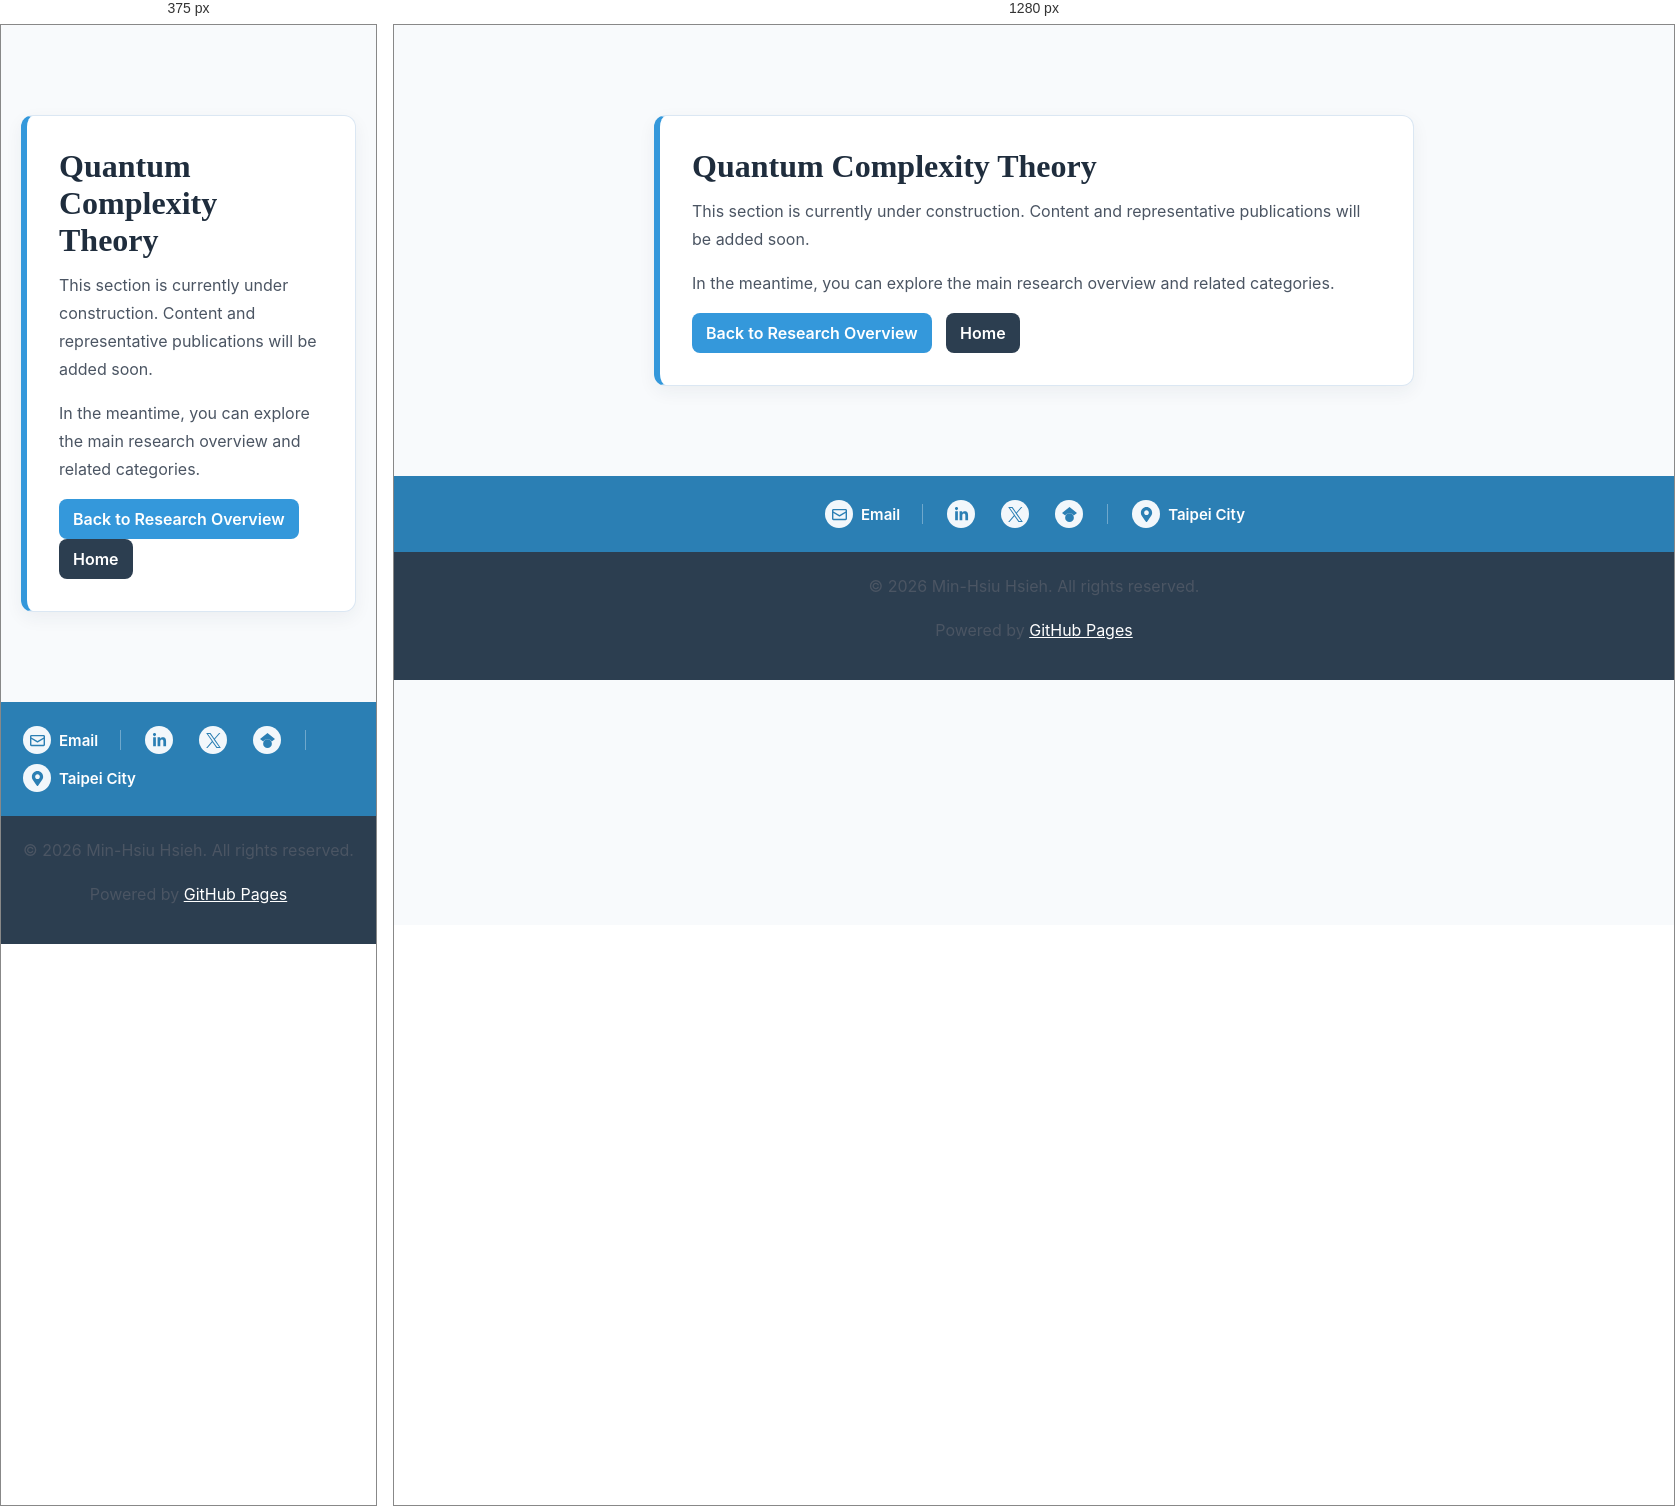
Rendered at 375 px and 1280 px, left to right.

<!-- file: research-complexity.html -->
<!DOCTYPE html>
<html lang="en">
<head>
    <meta charset="UTF-8">
    <meta name="viewport" content="width=device-width, initial-scale=1.0">
    <link rel="preconnect" href="https://fonts.googleapis.com">
    <link rel="preconnect" href="https://fonts.gstatic.com" crossorigin>
    <link href="https://fonts.googleapis.com/css2?family=Inter:wght@400;500;600;700&family=Source+Serif+4:wght@600;700&display=swap" rel="stylesheet">
    <meta name="description" content="Quantum Complexity Theory page is currently under construction.">
    <link rel="canonical" href="https://minhsiu.com/research-complexity.html">
    <title>Quantum Complexity Theory — Under Construction</title>
    <link rel="icon" type="image/png" sizes="32x32" href="/favicon-32x32.png?v=4">
    <link rel="icon" type="image/png" sizes="64x64" href="/favicon.png?v=4">
    <link rel="apple-touch-icon" href="/apple-touch-icon.png?v=4">
    <style>
        body {font-family:"Inter", -apple-system, BlinkMacSystemFont, "Segoe UI", Roboto, Arial, sans-serif; margin:0; background:#f8fafc; color:#243447;}
        .wrap {max-width:760px; margin:10vh auto; padding:0 20px;}
        .card {background:#fff; border:1px solid #dbe7f3; border-left:6px solid #3498db; border-radius:12px; padding:32px; box-shadow:0 6px 18px rgba(31,45,61,0.06);}
        h1 {font-family:"Source Serif 4", Georgia, serif; margin:0 0 12px; color:#1f2d3d;}
        p {line-height:1.75; color:#4b5563; margin:0 0 16px;}
        .actions a {display:inline-block; margin-right:10px; text-decoration:none; color:#fff; background:#3498db; padding:10px 14px; border-radius:8px; font-weight:600;}
        .actions a.secondary {background:#2c3e50;}
        /* Footer */
        footer {
            background: var(--primary-color, #2c3e50);
            color: white;
            margin-top: 50px;
        }

        .footer-content {
            background: #2b7fb4;
            padding: 24px 0;
        }

        .footer-contact-line {
            display: flex;
            flex-wrap: wrap;
            align-items: center;
            justify-content: center;
            gap: 10px 22px;
            max-width: 980px;
            margin: 0 auto;
            padding: 0 20px;
            color: rgba(255, 255, 255, 0.72);
            font-size: 0.94rem;
        }

        .footer-contact-line a {
            display: inline-flex;
            align-items: center;
            gap: 6px;
            color: white;
            text-decoration: none;
            white-space: nowrap;
        }

        .footer-contact-line a:hover {
            text-decoration: underline;
        }

        .footer-label-link {
            gap: 8px;
            font-weight: 600;
        }

        .footer-label-link:hover {
            text-decoration: none;
        }

        .footer-label-link:hover .footer-link-icon,
        .footer-social-link:hover {
            background: white;
            box-shadow: 0 4px 12px rgba(31, 60, 82, 0.18);
            transform: translateY(-1px);
        }

        .footer-link-icon,
        .footer-social-link {
            width: 28px;
            height: 28px;
            margin: 0 2px;
            display: inline-flex;
            align-items: center;
            justify-content: center;
            gap: 0;
            border: 0;
            border-radius: 50%;
            background: rgba(255, 255, 255, 0.94);
            transition: background 0.2s, box-shadow 0.2s, transform 0.2s;
        }

        .footer-social-link:hover {
            text-decoration: none;
        }

        .footer-contact-line svg {
            width: 15px;
            height: 15px;
            fill: #2b7fb4;
        }

        .footer-separator {
            width: 1px;
            height: 20px;
            background: rgba(255, 255, 255, 0.32);
        }

        footer .copyright {
            background: var(--primary-color, #2c3e50);
            color: white;
            text-align: center;
            padding: 20px 0;
        }

        footer a {
            color: white;
            text-decoration: underline;
        }

        @media (max-width: 600px) {
            .footer-contact-line {
                justify-content: flex-start;
            }
        }


    </style>
</head>
<body>
    <div class="wrap">
        <div class="card">
            <h1>Quantum Complexity Theory</h1>
            <p>This section is currently under construction. Content and representative publications will be added soon.</p>
            <p>In the meantime, you can explore the main research overview and related categories.</p>
            <div class="actions">
                <a href="research.html">Back to Research Overview</a>
                <a class="secondary" href="index.html">Home</a>
            </div>
        </div>
    </div>
    <footer>
        <div class="footer-content">
            <div class="footer-contact-line" aria-label="Contact and profile links">
                <a class="footer-label-link" href="mailto:min-hsiu.hsieh@foxconn.com">
                    <span class="footer-link-icon" aria-hidden="true">
                        <svg viewBox="0 0 512 512"><path d="M48 64h416c26.5 0 48 21.5 48 48v288c0 26.5-21.5 48-48 48H48c-26.5 0-48-21.5-48-48V112c0-26.5 21.5-48 48-48zm0 48v40.8l208 122.4 208-122.4V112H48zm416 96.5L268.2 323.7c-7.5 4.4-16.9 4.4-24.4 0L48 208.5V400h416V208.5z"/></svg>
                    </span>
                    Email
                </a>
                <span class="footer-separator" aria-hidden="true"></span>
                <a class="footer-social-link" href="https://www.linkedin.com/in/min-hsiu-hsieh-6199b0/" target="_blank" rel="noopener" aria-label="LinkedIn" title="LinkedIn">
                    <svg viewBox="0 0 448 512" aria-hidden="true"><path d="M100.28 448H7.4V148.9h92.88V448zM53.79 108.1C24.09 108.1 0 83.5 0 53.8 0 24.1 24.09 0 53.79 0s53.79 24.1 53.79 53.8c0 29.7-24.09 54.3-53.79 54.3zM447.9 448h-92.7V302.4c0-34.7-.7-79.2-48.3-79.2-48.3 0-55.7 37.7-55.7 76.7V448h-92.8V148.9h89.1v40.8h1.3c12.4-23.5 42.7-48.3 87.9-48.3 94 0 111.3 61.9 111.3 142.3V448z"/></svg>
                </a>
                <a class="footer-social-link" href="https://x.com/quantum_minhsiu" target="_blank" rel="noopener" aria-label="X" title="X">
                    <svg viewBox="0 0 24 24" aria-hidden="true"><path d="M14.234 10.162 22.977 0h-2.072l-7.591 8.824L7.251 0H.258l9.168 13.343L.258 24H2.33l8.016-9.318L16.749 24h6.993zm-2.837 3.299-.929-1.329L3.076 1.56h3.182l5.965 8.532.929 1.329 7.754 11.09h-3.182z"/></svg>
                </a>
                <a class="footer-social-link" href="https://scholar.google.com/citations?user=UXx1jNYAAAAJ" target="_blank" rel="noopener" aria-label="Google Scholar" title="Google Scholar">
                    <svg viewBox="0 0 24 24" aria-hidden="true"><path d="M5.242 13.769 0 9.5 12 0l12 9.5-5.242 4.269C17.548 11.249 14.978 9.5 12 9.5c-2.977 0-5.548 1.748-6.758 4.269zM12 10a7 7 0 1 0 0 14 7 7 0 0 0 0-14z"/></svg>
                </a>
                <span class="footer-separator" aria-hidden="true"></span>
                <a class="footer-label-link" href="https://maps.app.goo.gl/jwDW2MSc6T7pYtRYA" target="_blank" rel="noopener">
                    <span class="footer-link-icon" aria-hidden="true">
                        <svg viewBox="0 0 384 512"><path d="M192 0C86 0 0 86 0 192c0 77.4 27 99 172.3 309.7 9.5 13.7 29.9 13.7 39.4 0C357 291 384 269.4 384 192 384 86 298 0 192 0zm0 272c-44.2 0-80-35.8-80-80s35.8-80 80-80 80 35.8 80 80-35.8 80-80 80z"/></svg>
                    </span>
                    Taipei City
                </a>
            </div>
        </div>

        <div class="copyright">
            <div class="container">
                <p>&copy; 2026 Min-Hsiu Hsieh. All rights reserved.</p>
                <p>Powered by <a href="https://pages.github.com/" target="_blank" rel="noopener">GitHub Pages</a></p>
            </div>
        </div>
    </footer>
</body>
</html>